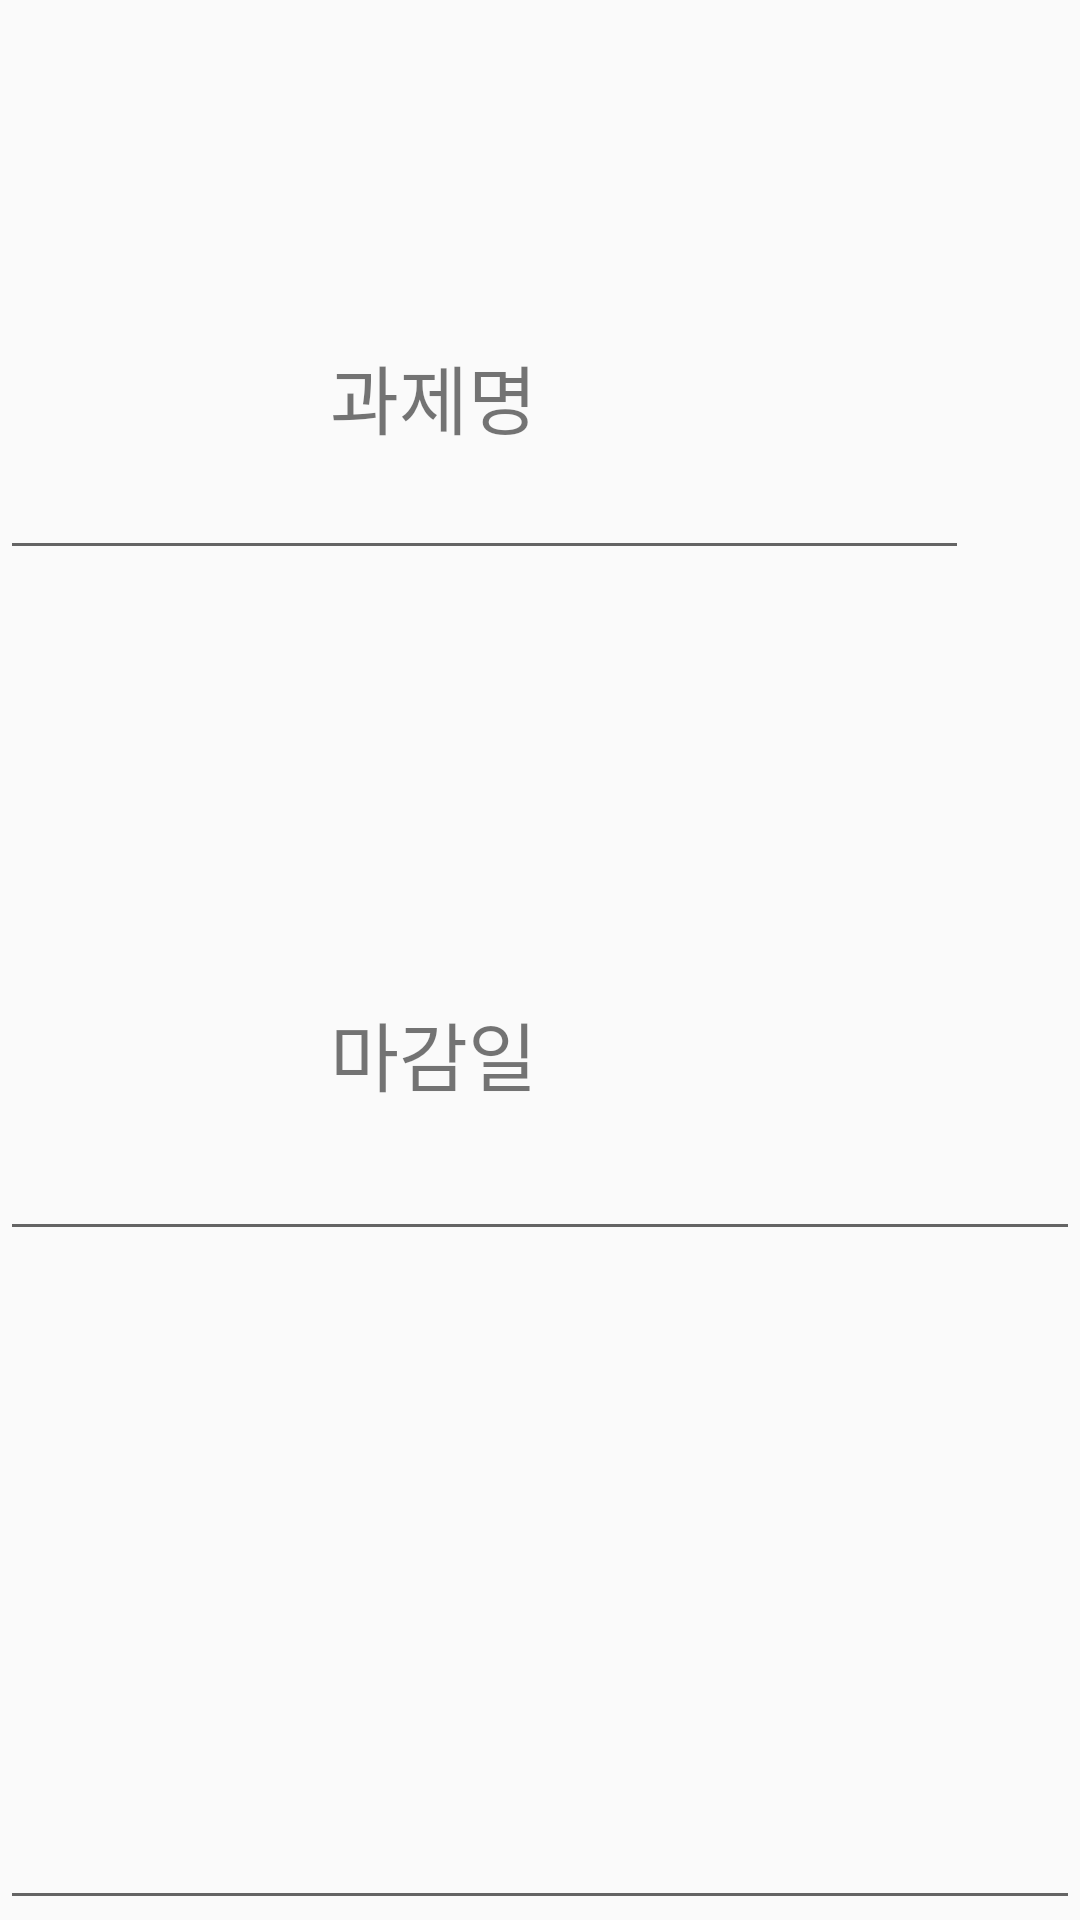

This screen was rendered from an Android layout file. Write that file and the resources it references.
<!-- AndroidManifest.xml: application theme AppTheme -->
<!-- res/layout/activity_homework_info.xml -->
<?xml version="1.0" encoding="utf-8"?>
<RelativeLayout xmlns:android="http://schemas.android.com/apk/res/android"
    android:layout_width="match_parent"
    android:layout_height="match_parent"
    android:layout_alignParentLeft="true"
    android:layout_alignParentStart="true"
    android:layout_alignParentTop="true"
    android:orientation="vertical"
    android:weightSum="1">


    <TextView
        android:id="@+id/name_t"
        android:layout_width="100dp"
        android:layout_height="100dp"
        android:layout_alignParentLeft="true"
        android:layout_alignParentStart="true"
        android:layout_alignParentTop="true"
        android:layout_marginLeft="110dp"
        android:layout_marginStart="110dp"
        android:layout_marginTop="114dp"
        android:text="과제명"
        android:textSize="25dp" />

    <TextView
        android:id="@+id/de_t"
        android:layout_width="100dp"
        android:layout_height="100dp"
        android:layout_alignLeft="@+id/end_t"
        android:layout_alignStart="@+id/end_t"
        android:layout_below="@+id/end_t"
        android:layout_marginTop="218dp"
        android:text="상세설명"
        android:textSize="25dp" />

    <TextView
        android:id="@+id/end_t"
        android:layout_width="100dp"
        android:layout_height="100dp"
        android:layout_alignParentLeft="true"
        android:layout_alignParentStart="true"
        android:layout_alignParentTop="true"
        android:layout_marginLeft="110dp"
        android:layout_marginStart="110dp"
        android:layout_marginTop="333dp"
        android:text="마감일"
        android:textSize="25dp" />


    <EditText
        android:id="@+id/homework_name"
        android:layout_width="500dp"
        android:layout_height="50dp"
        android:layout_alignParentEnd="true"
        android:layout_alignParentRight="true"
        android:layout_alignParentTop="true"
        android:layout_marginEnd="37dp"
        android:layout_marginRight="37dp"
        android:layout_marginTop="140dp"
        android:ems="10"
        android:inputType="textPersonName" />

    <EditText
        android:id="@+id/finish_time"
        android:layout_width="500dp"
        android:layout_height="50dp"
        android:layout_alignBottom="@+id/end_t"
        android:layout_alignLeft="@+id/info"
        android:layout_alignStart="@+id/info"
        android:layout_marginBottom="16dp"
        android:ems="10"
        android:inputType="textPersonName" />

    <EditText
        android:id="@+id/info"
        android:layout_width="500dp"
        android:layout_height="300dp"
        android:layout_alignLeft="@+id/homework_name"
        android:layout_alignStart="@+id/homework_name"
        android:layout_below="@+id/end_t"
        android:layout_marginTop="158dp"
        android:ems="10"
        android:inputType="textPersonName" />


    <Button
        android:id="@+id/btn_ok"
        android:layout_width="200dp"
        android:layout_height="wrap_content"
        android:layout_marginTop="100dp"
        android:text="확인"
        android:layout_below="@+id/info"
        android:layout_alignLeft="@+id/de_t"
        android:layout_alignStart="@+id/de_t" />

    <Button
        android:id="@+id/btn_no"
        android:layout_width="200dp"
        android:layout_height="wrap_content"
        android:layout_alignBaseline="@+id/btn_ok"
        android:layout_alignBottom="@+id/btn_ok"
        android:layout_alignEnd="@+id/info"
        android:layout_alignRight="@+id/info"
        android:layout_marginEnd="78dp"
        android:layout_marginRight="78dp"
        android:onClick="onClick"
        android:text="취소" />
</RelativeLayout>
<!-- resources referenced by this layout -->
<resources>
  <style name="AppTheme" parent="Theme.AppCompat.Light.DarkActionBar">
          
          <item name="colorPrimary">@color/colorPrimary</item>
          <item name="colorPrimaryDark">@color/colorPrimaryDark</item>
          <item name="colorAccent">@color/colorAccent</item>
          <item name="contentInsetStart">500dp</item>
      </style>
  <color name="colorPrimary">#3d3d3d</color>
  <color name="colorPrimaryDark">#ffe948</color>
  <color name="colorAccent">#ffe948</color>
</resources>
